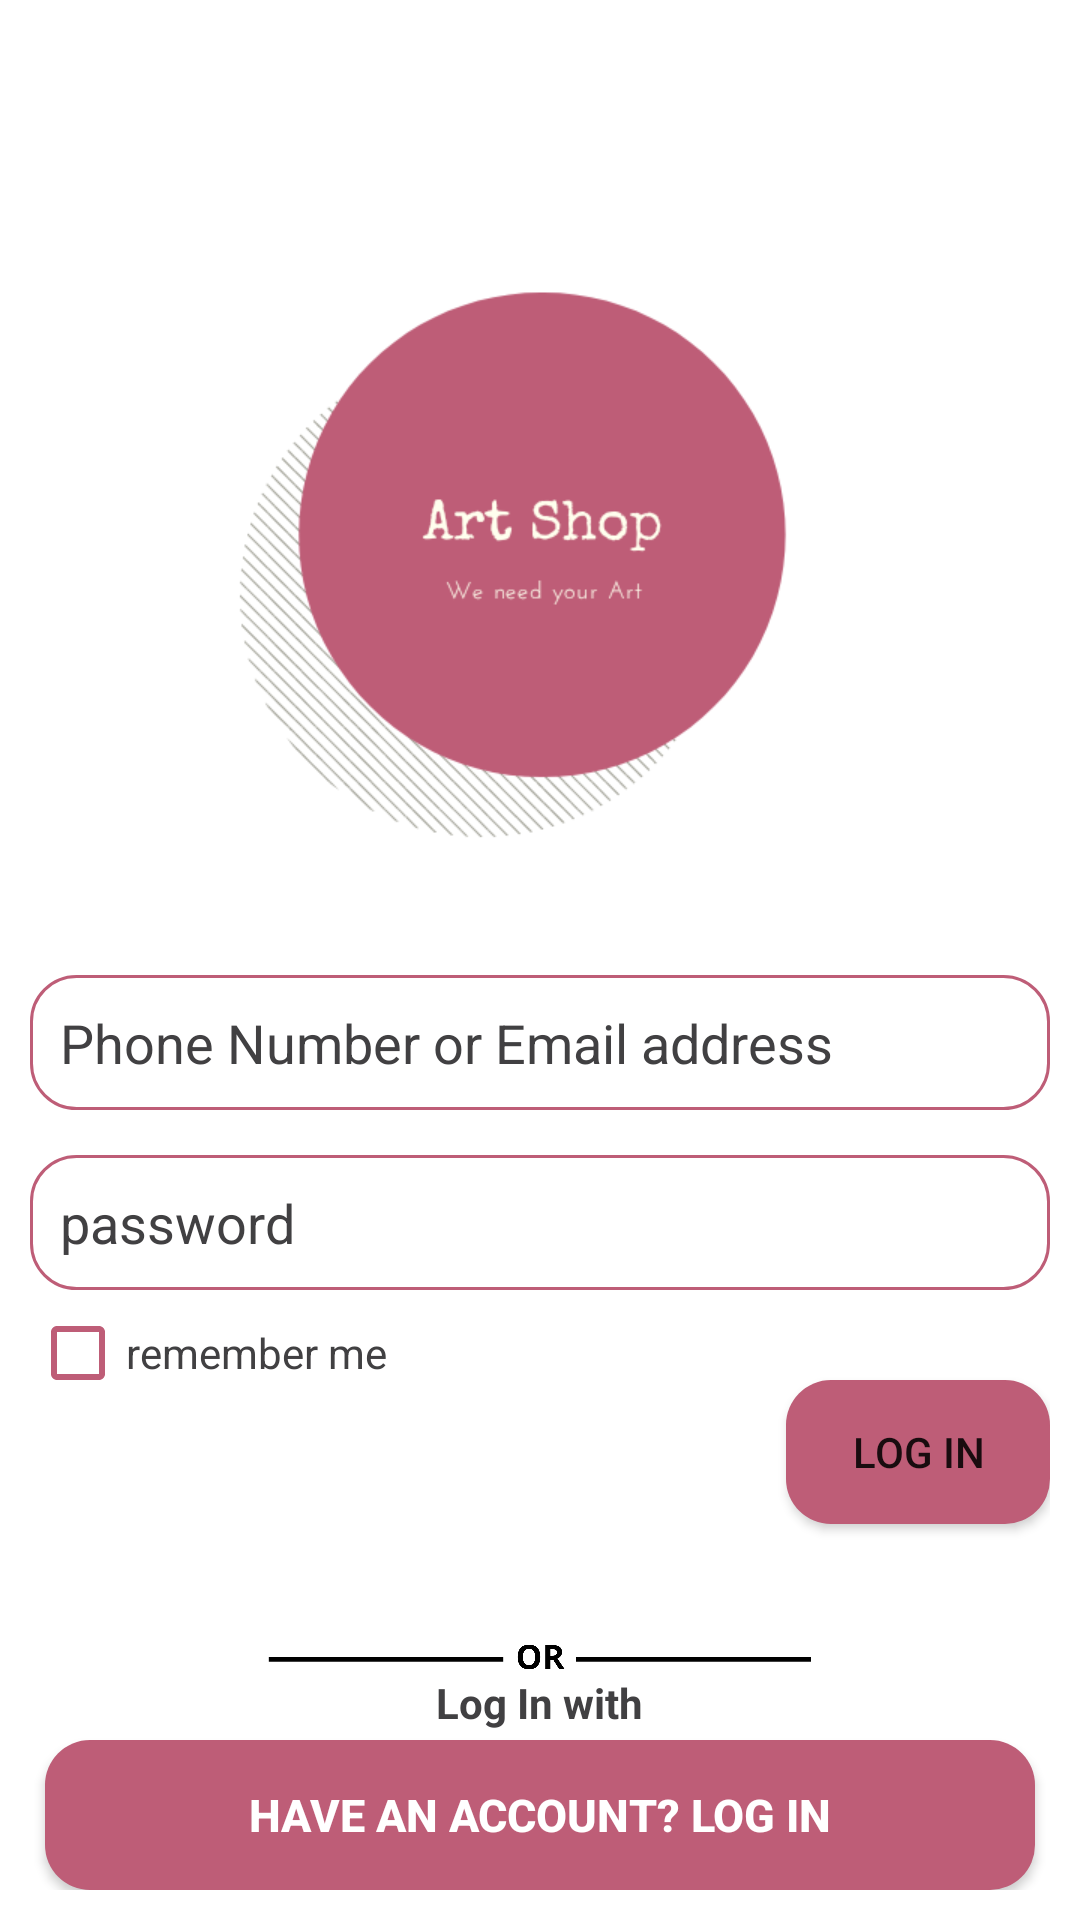

Reconstruct the res/layout file that produces this screen, plus the resources it refers to.
<!-- AndroidManifest.xml: application theme AppTheme -->
<!-- res/layout/activity_login.xml -->
<?xml version="1.0" encoding="utf-8"?>

<RelativeLayout xmlns:android="http://schemas.android.com/apk/res/android"
    xmlns:app="http://schemas.android.com/apk/res-auto"
    xmlns:tools="http://schemas.android.com/tools"
    android:layout_width="match_parent"
    android:layout_height="match_parent"
    tools:context=".Activities.login"
    android:background="#ffffff"
    android:padding="10dp">



    <ImageView
        android:layout_width="250dp"
        android:layout_height="250dp"
        android:layout_centerHorizontal="true"
        android:src="@drawable/lllart"
        android:layout_marginTop="50dp"
        android:id="@+id/logo3"
        />


    <EditText
        android:layout_width="match_parent"
        android:layout_height="45dp"
        android:layout_below="@+id/logo3"
        android:background="@drawable/button"
        android:layout_marginTop="15dp"
        android:id="@+id/PhoneEmailLogInEditText"
        android:hint="Phone Number or Email address"
        android:textColorHint="#414042"
        android:textColor="#414042"
        android:padding="10dp"
        />

    <EditText
        android:layout_width="match_parent"
        android:layout_height="45dp"
        android:layout_below="@+id/PhoneEmailLogInEditText"
        android:background="@drawable/button"
        android:layout_marginTop="15dp"
        android:id="@+id/passwordLoginEditText"
        android:hint="password"
        android:textColorHint="#414042"
        android:textColor="#414042"
        android:padding="10dp"
        android:inputType="textPassword"/>

    <CheckBox
        android:layout_width="wrap_content"
        android:layout_height="wrap_content"
        android:layout_below="@+id/passwordLoginEditText"
        android:text="remember me"
        android:textColor="#414042"
        android:layout_marginTop="5dp"
        android:buttonTint="@color/colorAccent"
        />
    <TextView
        android:layout_width="wrap_content"
        android:layout_height="wrap_content"
        android:text="Forget your password?"
        android:layout_below="@+id/passwordLoginEditText"
        android:textColor="#000000"
        android:layout_alignParentEnd="true"
        android:layout_alignParentRight="true"
        android:layout_marginTop="5dp"
        android:clickable="true"
        android:id="@+id/forget"
        android:visibility="gone"/>


    <Button
        android:layout_width="wrap_content"
        android:layout_height="wrap_content"
        android:background="@drawable/button2"
        android:text="Log In"
        android:layout_below="@+id/passwordLoginEditText"
        android:layout_alignParentEnd="true"
        android:layout_alignParentRight="true"
        android:id="@+id/logInBtn3"
        android:layout_marginTop="30dp"/>

    <ImageView
        android:layout_width="wrap_content"
        android:layout_height="70dp"
        android:layout_marginTop="10dp"
        android:layout_below="@id/logInBtn3"
        android:src="@drawable/orr"
        android:id="@+id/or"/>

    <TextView
        android:layout_width="wrap_content"
        android:layout_height="wrap_content"
        android:id="@+id/with"
        android:layout_below="@+id/logInBtn3"
        android:layout_marginTop="50dp"
        android:layout_centerHorizontal="true"
        android:text="Log In with"
        android:textStyle="bold"
        android:textColor="#414042"
        />

    <LinearLayout
        android:layout_width="match_parent"
        android:layout_height="wrap_content"
        android:layout_below="@+id/with"
        android:orientation="horizontal"
        android:id="@+id/linear3"
        android:layout_marginTop="5dp"
        >

        <ImageView
            android:layout_width="60dp"
            android:layout_height="60dp"
            android:src="@drawable/facebok"
            android:layout_weight="1"
            android:layout_marginTop="5dp"/>

        <ImageView
            android:layout_width="60dp"
            android:layout_height="70dp"
            android:src="@drawable/google"
            android:layout_weight="1"/>


    </LinearLayout>

    <Button
        android:id="@+id/signUpBtn3"
        android:layout_width="match_parent"
        android:layout_height="50dp"
        android:layout_marginLeft="5dp"
        android:layout_marginRight="5dp"
        android:background="@drawable/button2"
        android:text="Have an account? Log In"
        android:textColor="#ffffff"
        android:textStyle="bold"
        android:layout_marginTop="10dp"
        android:textSize="15sp"
        android:layout_alignParentBottom="true"/>
</RelativeLayout>
<!-- resources referenced by this layout -->
<resources>
  <color name="colorAccent">#BE5D77</color>
  <!-- drawable button (drawable) -->
  <?xml version="1.0" encoding="utf-8"?>
  
  <shape
      xmlns:android="http://schemas.android.com/apk/res/android"
      >
  
      <solid android:color="#ffffff"/>
      <stroke android:color="@color/colorAccent"
          android:width="1dp">
      </stroke>
      <corners android:radius="15dp"/>
  
  
  
  </shape>
  <!-- drawable button2 (drawable) -->
  <?xml version="1.0" encoding="utf-8"?>
  
  <shape
      xmlns:android="http://schemas.android.com/apk/res/android"
      >
  
      <solid android:color="@color/colorAccent"/>
  
  
      <corners android:radius="15dp"/>
  
  
  
  </shape>
  <!-- drawable google: png bitmap (drawable, 21719 bytes) -->
  <!-- drawable lllart: png bitmap (drawable-v24, 37011 bytes) -->
  <!-- drawable orr: png bitmap (drawable, 10200 bytes) -->
  <style name="AppTheme" parent="Theme.AppCompat.Light.NoActionBar">
          
          <item name="colorPrimary">#D1D3D4</item>
          <item name="colorPrimaryDark">@color/colorAccent</item>
          <item name="colorAccent">@color/colorAccent</item>
      </style>
</resources>
